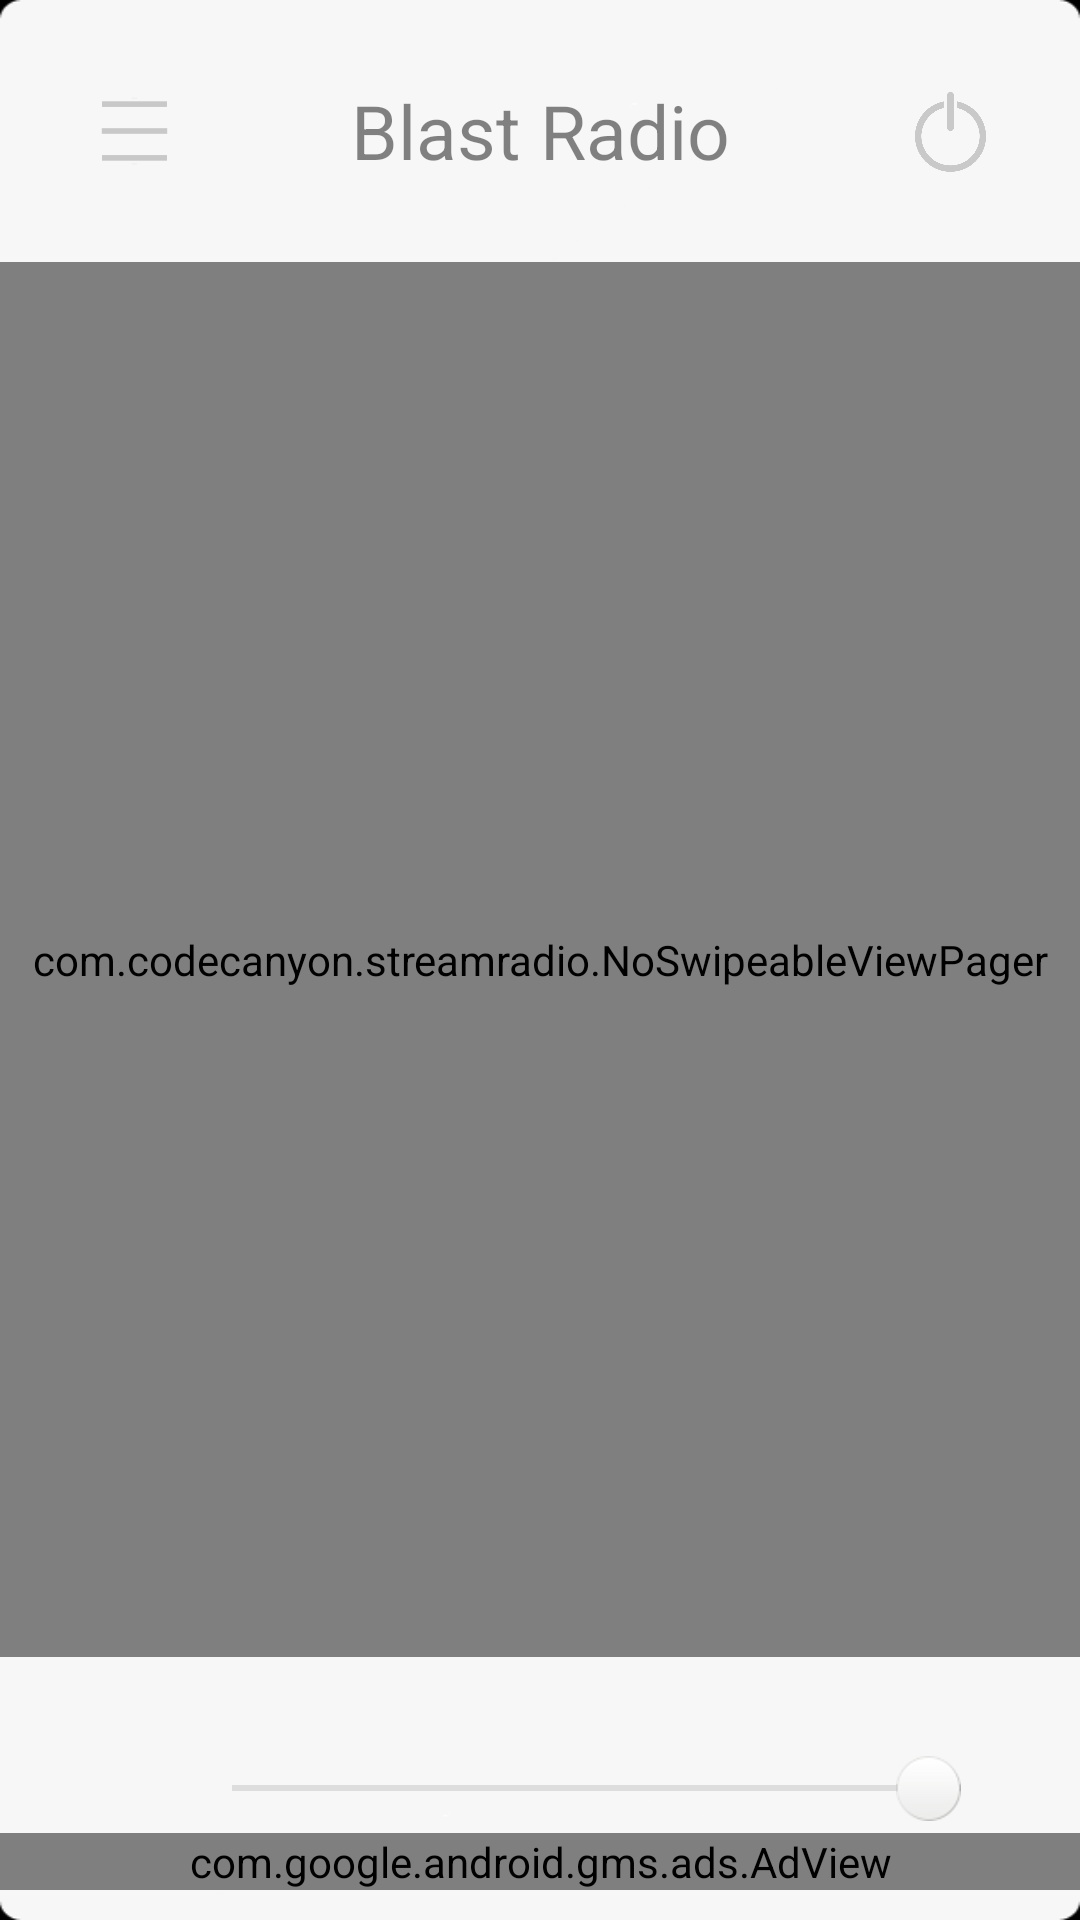

Layout XML and referenced resources for this Android screen:
<!-- AndroidManifest.xml: application theme AppTheme -->
<!-- res/layout/activity_main.xml -->
<FrameLayout xmlns:android="http://schemas.android.com/apk/res/android"
    xmlns:ads="http://schemas.android.com/apk/res-auto"
    xmlns:tools="http://schemas.android.com/tools"
    android:id="@+id/mainLayout"
    android:layout_width="match_parent"
    android:layout_height="match_parent"
    android:orientation="vertical"
    tools:context="com.codecanyon.app.MainActivity$PlaceholderFragment">

    <LinearLayout
        android:layout_width="fill_parent"
        android:layout_height="fill_parent"
        android:orientation="vertical">

        <include
            layout="@layout/main_front"
            android:layout_width="fill_parent"
            android:layout_height="0px"
            android:layout_weight="64" />

        <include
            layout="@layout/viewpager_layout"
            android:layout_width="fill_parent"
            android:layout_height="0px"
            android:layout_weight="340" />

        <include
            layout="@layout/main_last"
            android:layout_width="match_parent"
            android:layout_height="0px"
            android:layout_weight="64" />

    </LinearLayout>

    <RelativeLayout
        android:layout_width="fill_parent"
        android:layout_height="fill_parent">

    </RelativeLayout>

    <com.google.android.gms.ads.AdView
        android:id="@+id/adView"
        android:layout_width="match_parent"
        android:layout_height="wrap_content"
        android:layout_alignBottom="@+id/textView"
        android:layout_alignParentLeft="true"
        android:layout_alignParentRight="true"
        android:layout_alignTop="@+id/textView"
        android:layout_gravity="bottom"
        android:layout_marginBottom="10dp"
        ads:adSize="BANNER"
        ads:adUnitId="@string/admob_id" />

</FrameLayout>
<!-- res/layout/main_front.xml (included above) -->
<?xml version="1.0" encoding="utf-8"?>
<FrameLayout xmlns:android="http://schemas.android.com/apk/res/android"
    android:layout_width="match_parent"
    android:layout_height="match_parent"
    android:background="@drawable/first_part_new"
    android:orientation="vertical">

    <TextView
        android:id="@+id/radioTitle"
        android:layout_width="match_parent"
        android:layout_height="match_parent"
        android:layout_weight="270"
        android:gravity="center"
        android:text="@string/title_1"
        android:textColor="#7b000000"
        android:textSize="@dimen/radio_title" />

    <LinearLayout
        android:layout_width="fill_parent"
        android:layout_height="fill_parent"
        android:orientation="horizontal">

        <LinearLayout
            android:layout_width="0px"
            android:layout_height="fill_parent"
            android:layout_weight="209"
            android:orientation="horizontal">

            <LinearLayout
                android:layout_width="0px"
                android:layout_height="fill_parent"
                android:layout_weight="61"
                android:orientation="vertical"></LinearLayout>

            <RelativeLayout
                android:layout_width="0px"
                android:layout_height="fill_parent"
                android:layout_weight="60"
                android:alpha="0.4">

                <ImageView
                    android:id="@+id/nextScreen"
                    android:layout_width="wrap_content"
                    android:layout_height="wrap_content"
                    android:layout_alignParentBottom="true"
                    android:layout_alignParentTop="true"
                    android:layout_centerHorizontal="true"
                    android:src="@drawable/switch_page" />
            </RelativeLayout>

            <LinearLayout
                android:layout_width="0px"
                android:layout_height="fill_parent"
                android:layout_weight="100"
                android:orientation="vertical"></LinearLayout>
        </LinearLayout>

        <LinearLayout
            android:id="@+id/linearLayout"
            android:layout_width="0px"
            android:layout_height="fill_parent"
            android:layout_weight="270"
            android:orientation="horizontal">

        </LinearLayout>

        <LinearLayout
            android:layout_width="0px"
            android:layout_height="fill_parent"
            android:layout_weight="208"
            android:orientation="horizontal">

            <LinearLayout
                android:layout_width="0px"
                android:layout_height="fill_parent"
                android:layout_weight="111"
                android:orientation="vertical" />

            <RelativeLayout
                android:layout_width="0px"
                android:layout_height="fill_parent"
                android:layout_weight="60"
                android:alpha="0.4">

                <ImageView
                    android:id="@+id/plus"
                    android:layout_width="wrap_content"
                    android:layout_height="wrap_content"
                    android:layout_alignParentBottom="true"
                    android:layout_alignParentTop="true"
                    android:layout_centerHorizontal="true"
                    android:clickable="false"
                    android:focusableInTouchMode="false"
                    android:src="@drawable/exit"
                    android:visibility="visible" />
            </RelativeLayout>

            <LinearLayout
                android:layout_width="0px"
                android:layout_height="fill_parent"
                android:layout_weight="61"
                android:orientation="vertical" />
        </LinearLayout>
    </LinearLayout>

</FrameLayout>
<!-- res/layout/viewpager_layout.xml (included above) -->
<?xml version="1.0" encoding="utf-8"?>
<LinearLayout xmlns:android="http://schemas.android.com/apk/res/android"
    android:layout_width="match_parent"
    android:layout_height="match_parent"
    android:orientation="vertical">

    <com.codecanyon.streamradio.NoSwipeableViewPager xmlns:android="http://schemas.android.com/apk/res/android"
        android:id="@+id/pager"
        android:layout_width="fill_parent"
        android:layout_height="0px"
        android:layout_weight="532" />

</LinearLayout>
<!-- res/layout/main_last.xml (included above) -->
<?xml version="1.0" encoding="utf-8"?>
<LinearLayout xmlns:android="http://schemas.android.com/apk/res/android"
    android:layout_width="match_parent"
    android:layout_height="match_parent"
    android:background="@drawable/last_part_new"
    android:orientation="vertical">

    <LinearLayout
        android:layout_width="fill_parent"
        android:layout_height="0px"
        android:layout_weight="52"
        android:orientation="horizontal">

        <LinearLayout
            android:id="@+id/linearLayout"
            android:layout_width="0px"
            android:layout_height="fill_parent"
            android:layout_weight="57"
            android:orientation="horizontal" />

        <RelativeLayout
            android:layout_width="0px"
            android:layout_height="fill_parent"
            android:layout_weight="55"
            android:alpha="0.4">

            <ImageView
                android:id="@+id/speaker"
                android:layout_width="wrap_content"
                android:layout_height="fill_parent"
                android:layout_centerHorizontal="true"
                android:layout_centerVertical="true"
                android:src="@drawable/volume_on" />
        </RelativeLayout>

        <LinearLayout
            android:id="@+id/linearLayout2"
            android:layout_width="0px"
            android:layout_height="fill_parent"
            android:layout_weight="20"
            android:orientation="horizontal" />

        <FrameLayout
            android:layout_width="0px"
            android:layout_height="fill_parent"
            android:layout_weight="412">

            <LinearLayout
                android:layout_width="fill_parent"
                android:layout_height="fill_parent"
                android:orientation="vertical">

                <LinearLayout
                    android:layout_width="fill_parent"
                    android:layout_height="0px"
                    android:layout_weight="74.5"
                    android:orientation="vertical"></LinearLayout>

                <LinearLayout
                    android:layout_width="fill_parent"
                    android:layout_height="0px"
                    android:layout_weight="4"
                    android:background="#dddddd"
                    android:orientation="vertical"></LinearLayout>

                <LinearLayout
                    android:layout_width="fill_parent"
                    android:layout_height="0px"
                    android:layout_weight="74.5"
                    android:orientation="vertical"></LinearLayout>
            </LinearLayout>

            <LinearLayout
                android:id="@+id/linearLayout_t"
                android:layout_width="match_parent"
                android:layout_height="fill_parent"
                android:layout_gravity="center"
                android:layout_weight="73"
                android:orientation="horizontal">

                <LinearLayout
                    android:layout_width="0px"
                    android:layout_height="match_parent"
                    android:layout_weight="562"
                    android:orientation="horizontal" />

                <LinearLayout
                    android:id="@+id/button_t"
                    android:layout_width="0px"
                    android:layout_height="fill_parent"
                    android:layout_weight="55"
                    android:orientation="vertical">

                    <ImageView
                        android:layout_width="wrap_content"
                        android:layout_height="fill_parent"
                        android:layout_centerHorizontal="true"
                        android:layout_centerVertical="true"
                        android:layout_gravity="left"
                        android:src="@drawable/button_uj" />

                </LinearLayout>

            </LinearLayout>

        </FrameLayout>

        <LinearLayout
            android:layout_width="0px"
            android:layout_height="fill_parent"
            android:layout_weight="67"
            android:orientation="horizontal"></LinearLayout>

    </LinearLayout>

</LinearLayout>
<!-- resources referenced by this layout -->
<resources>
  <dimen name="radio_title">25dp</dimen>
  <!-- drawable button_uj: png bitmap (drawable-hdpi, 11496 bytes) -->
  <!-- drawable exit: png bitmap (drawable-hdpi, 19766 bytes) -->
  <!-- drawable first_part_new: png bitmap (drawable-hdpi, 1938 bytes) -->
  <!-- drawable last_part_new: png bitmap (drawable-hdpi, 1943 bytes) -->
  <!-- drawable switch_page: png bitmap (drawable-hdpi, 355 bytes) -->
  <string name="admob_id">ca-app-pub-6724609620092206/8406682772</string>
  <string name="title_1">Blast Radio</string>
  <style name="AppTheme" parent="android:Theme.DeviceDefault.NoActionBar">
          
      </style>
</resources>
